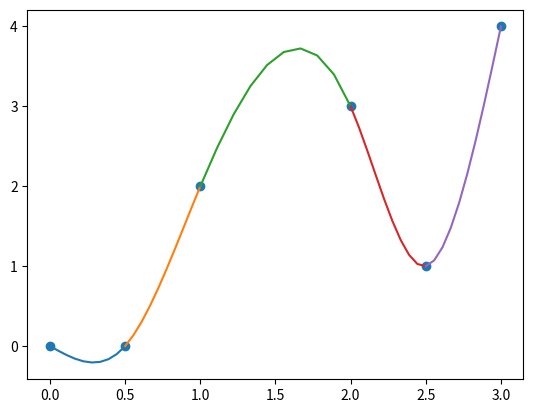

Here is the Python script that generated this plot:
import numpy as np
import matplotlib.pyplot as plt

# noinspection DuplicatedCode
def piecewise_cubic_spline(points: list[tuple[float | int | np.float64, float | int | np.float64]]) -> list[np.ndarray]:
    """
    Compute the coefficients of piecewise cubic splines to connect given points.
    Parameters
    ----------
    points : list of tuple of float
        list of 2D points (x,y) to be interpolated.

    Returns
    -------
    list of np.ndarray
        A list of arrays representing cubic splines for each interval.
        Each array has the form [x1,x2,a,b,c,d].
        This represents the equation f(x) = a*x^3 + b*x^2 + c*x + d over the range [x1,x2]
    """
    points = sorted(points, key=lambda p: p[0])
    n = len(points) - 1

    matrix = np.zeros((4 * n, 4 * n))
    matb = np.zeros((4 * n, 1))

    ## f(X1) = y1, f(X2)=y2
    for i in range(n):
        matrix[2 * i][4 * i + 0] = points[i][0] ** 3
        matrix[2 * i][4 * i + 1] = points[i][0] ** 2
        matrix[2 * i][4 * i + 2] = points[i][0] ** 1
        matrix[2 * i][4 * i + 3] = points[i][0] ** 0
        matb[2 * i][0] = points[i][1]

        matrix[2 * i + 1][4 * i + 0] = points[i + 1][0] ** 3
        matrix[2 * i + 1][4 * i + 1] = points[i + 1][0] ** 2
        matrix[2 * i + 1][4 * i + 2] = points[i + 1][0] ** 1
        matrix[2 * i + 1][4 * i + 3] = points[i + 1][0] ** 0
        matb[2 * i + 1][0] = points[i + 1][1]

    ## f1'(x2)-f2'(x2)=0
    for i in range(n - 1):
        matrix[2 * n + i][4 * i + 0] = 3 * points[i + 1][0] ** 2
        matrix[2 * n + i][4 * i + 1] = 2 * points[i + 1][0] ** 1
        matrix[2 * n + i][4 * i + 2] = 1 * points[i + 1][0] ** 0

        matrix[2 * n + i][4 * i + 4] = -3 * points[i + 1][0] ** 2
        matrix[2 * n + i][4 * i + 5] = -2 * points[i + 1][0] ** 1
        matrix[2 * n + i][4 * i + 6] = -1 * points[i + 1][0] ** 0
    ## f1''(x2)-f2''(x2)=0
    for i in range(n - 1):
        matrix[2 * n + (n - 1) + i][4 * i + 0] = 6 * points[i + 1][0] ** 1
        matrix[2 * n + (n - 1) + i][4 * i + 1] = 2 * points[i + 1][0] ** 0

        matrix[2 * n + (n - 1) + i][4 * i + 4] = -6 * points[i + 1][0] ** 1
        matrix[2 * n + (n - 1) + i][4 * i + 5] = -2 * points[i + 1][0] ** 0
    # """
    ## f1''(x1)=0
    matrix[-2][0] = 6 * points[0][0]
    matrix[-2][1] = 2
    ## f(n-1))''(x(n-1))=0
    matrix[-1][-4] = 6 * points[-1][0]
    matrix[-1][-3] = 2

    coefficient_matrix = np.linalg.solve(matrix, matb)
    pieces = [np.array([points[i][0], points[i + 1][0], coefficient_matrix[4 * i][0], coefficient_matrix[4 * i + 1][0],
                        coefficient_matrix[4 * i + 2][0], coefficient_matrix[4 * i + 3][0]])
              for i in range(n)]
    return pieces


if __name__ == '__main__':
    pointls=[(0,0),(0.5,0),(1,2),(2,3),(3,4),(2.5,1)]
    piecels= piecewise_cubic_spline(pointls)

    plt.scatter(*zip(*pointls))
    for piecel in piecels:
        x1,x2,a,b,c,d=piecel
        x=np.linspace(x1, x2, 10)
        y=a*x**3 + b*x**2 +c*x +d
        plt.plot(x,y)
    plt.show()
